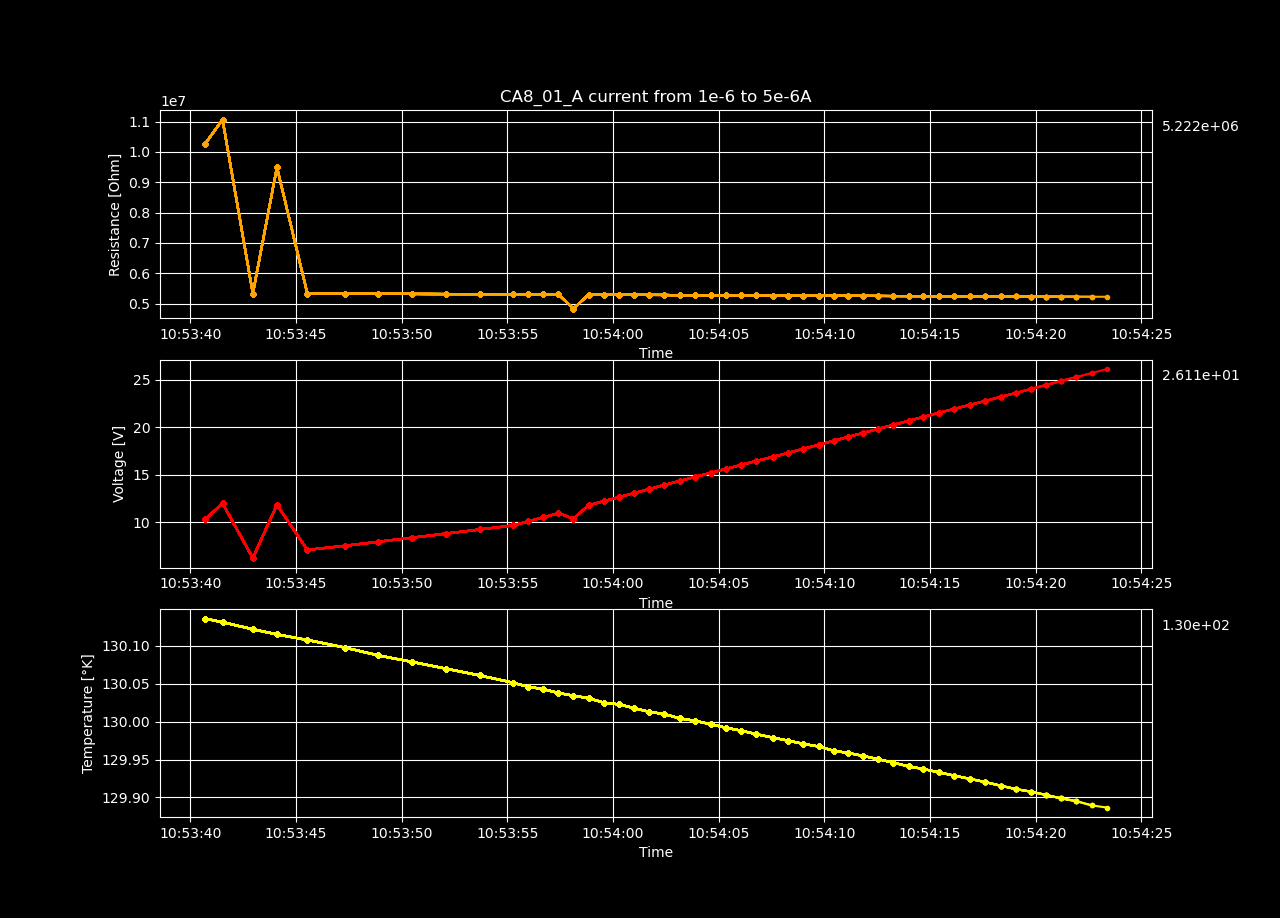

Source data for this figure (header and first rows):
Temperature [K], Voltage [V], Resistance [𝛀], Current Source [A], Electric Field [V/cm], Restivity [𝛀 cm], Current Density [A/cm2]
130.1, 10.27, 10266197, 1e-06, 633.4, 15043044, 4.210526315789474e-05
130.1, 11.97, 11065837, 1.0816326530612245e-06, 738.5, 16214756, 4.5542427497314714e-05
130.1, 6.2, 5329586, 1.1632653061224489e-06, 382.5, 7809435, 4.897959183673469e-05
130.1, 11.82, 9493266, 1.2448979591836734e-06, 729.1, 13910470, 5.241675617615467e-05
130.1, 7.06, 5321973, 1.326530612244898e-06, 435.6, 7798279, 5.585392051557465e-05
130.1, 7.491, 5319752, 1.4081632653061225e-06, 462.2, 7795025, 5.929108485499463e-05
130.1, 7.922, 5317770, 1.489795918367347e-06, 488.8, 7792121, 6.272824919441461e-05
130.1, 8.351, 5314362, 1.5714285714285714e-06, 515.2, 7787127, 6.616541353383459e-05
130.1, 8.782, 5312334, 1.653061224489796e-06, 541.8, 7784156, 6.960257787325457e-05
130.1, 9.212, 5310447, 1.7346938775510206e-06, 568.4, 7781391, 7.303974221267454e-05
130.1, 9.642, 5308543, 1.816326530612245e-06, 594.9, 7778601, 7.647690655209452e-05
130, 10.07, 5305260, 1.8979591836734695e-06, 621.2, 7773790, 7.991407089151451e-05
130, 10.5, 5302022, 1.979591836734694e-06, 647.6, 7769046, 8.335123523093448e-05
130, 10.92, 5298704, 2.061224489795919e-06, 673.8, 7764184, 8.678839957035447e-05
130, 10.35, 4831489, 2.142857142857143e-06, 638.8, 7079575, 9.022556390977445e-05
130, 11.77, 5291470, 2.2244897959183675e-06, 726.2, 7753584, 9.366272824919441e-05
130, 12.2, 5290289, 2.306122448979592e-06, 752.7, 7751853, 9.709989258861439e-05
130, 12.63, 5288814, 2.3877551020408166e-06, 779.1, 7749693, 0.0001005
130, 13.05, 5283755, 2.4693877551020414e-06, 805, 7742279, 0.000104
130, 13.47, 5281756, 2.5510204081632657e-06, 831.3, 7739350, 0.0001074
130, 13.9, 5280906, 2.63265306122449e-06, 857.8, 7738104, 0.0001108
130, 14.32, 5276661, 2.7142857142857144e-06, 883.6, 7731884, 0.0001143
130, 14.75, 5274936, 2.7959183673469388e-06, 909.9, 7729356, 0.0001177
130, 15.17, 5273093, 2.8775510204081636e-06, 936.2, 7726656, 0.0001212
130, 15.59, 5268931, 2.9591836734693883e-06, 962, 7720557, 0.0001246
130, 16.02, 5267729, 3.0408163265306127e-06, 988.3, 7718796, 0.000128
130, 16.44, 5264161, 3.122448979591837e-06, 1014, 7713567, 0.0001315
130, 16.86, 5262917, 3.2040816326530614e-06, 1040, 7711744, 0.0001349
130, 17.29, 5261955, 3.2857142857142857e-06, 1067, 7710336, 0.0001383
130, 17.71, 5258269, 3.367346938775511e-06, 1092, 7704935, 0.0001418
130, 18.13, 5257033, 3.4489795918367353e-06, 1119, 7703123, 0.0001452
130, 18.56, 5255692, 3.5306122448979596e-06, 1145, 7701159, 0.0001487
130, 18.97, 5252154, 3.612244897959184e-06, 1171, 7695974, 0.0001521
130, 19.4, 5250684, 3.6938775510204083e-06, 1197, 7693820, 0.0001555
130, 19.82, 5248875, 3.7755102040816335e-06, 1223, 7691169, 0.000159
129.9, 20.24, 5246460, 3.857142857142858e-06, 1249, 7687630, 0.0001624
129.9, 20.66, 5245368, 3.938775510204082e-06, 1275, 7686031, 0.0001658
129.9, 21.08, 5242061, 4.0204081632653065e-06, 1300, 7681185, 0.0001693
129.9, 21.5, 5240937, 4.102040816326531e-06, 1326, 7679538, 0.0001727
129.9, 21.92, 5239285, 4.183673469387756e-06, 1352, 7677118, 0.0001762
129.9, 22.34, 5237145, 4.2653061224489804e-06, 1378, 7673981, 0.0001796
129.9, 22.76, 5235886, 4.346938775510205e-06, 1404, 7672136, 0.000183
129.9, 23.18, 5233814, 4.428571428571429e-06, 1430, 7669101, 0.0001865
129.9, 23.6, 5231734, 4.5102040816326535e-06, 1456, 7666053, 0.0001899
129.9, 24.02, 5230818, 4.591836734693878e-06, 1482, 7664711, 0.0001933
129.9, 24.43, 5228180, 4.673469387755103e-06, 1507, 7660844, 0.0001968
129.9, 24.86, 5227101, 4.755102040816327e-06, 1533, 7659263, 0.0002002
129.9, 25.27, 5224943, 4.836734693877552e-06, 1559, 7656102, 0.0002037
129.9, 25.69, 5222909, 4.918367346938776e-06, 1585, 7653122, 0.0002071
129.9, 26.11, 5222054, 5e-06, 1611, 7651869, 0.0002105
